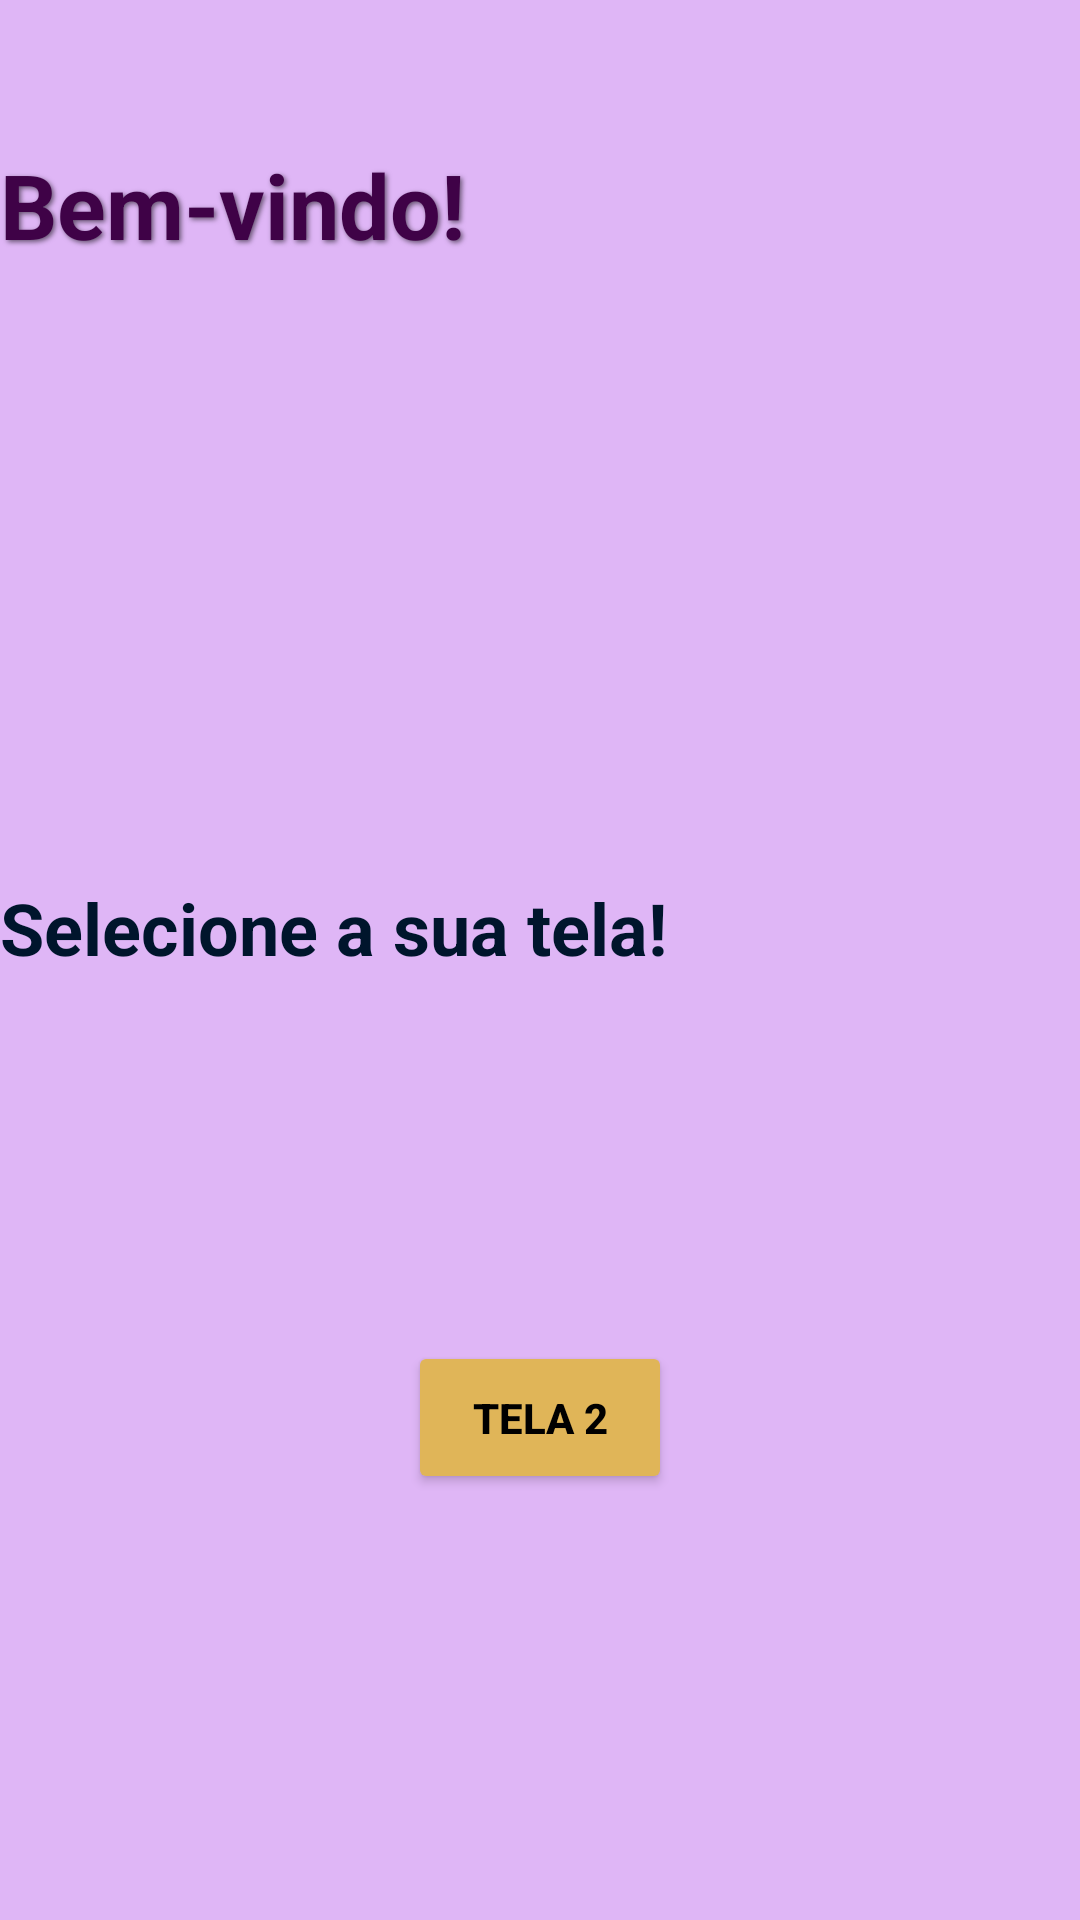

Layout XML and referenced resources for this Android screen:
<!-- AndroidManifest.xml: fallback theme Theme.MaterialComponents.DayNight.NoActionBar -->
<!-- res/layout/activity_main.xml -->
<?xml version="1.0" encoding="utf-8"?>
<LinearLayout xmlns:android="http://schemas.android.com/apk/res/android"
    xmlns:tools="http://schemas.android.com/tools"
    android:id="@+id/main"
    android:layout_width="match_parent"
    android:layout_height="match_parent"
    android:orientation="vertical"
    android:background="@color/corFundo"

    tools:context=".MainActivity">

    <TextView
        android:id="@+id/txtTitulo"
        android:layout_width="412dp"
        android:layout_height="109dp"
        android:baselineAligned="false"
        android:text="Bem-vindo!"
        android:textColor="@color/corTitulo"
        android:textSize="30sp"
        android:textStyle="bold"
        android:layout_marginTop="48dp"
        android:shadowColor="#88000000"
        android:shadowDx="2"
        android:shadowDy="2"
        android:shadowRadius="4" />

    <TextView
        android:id="@+id/txtSubTitulo"
        android:layout_width="412dp"
        android:layout_height="106dp"
        android:layout_marginTop="136dp"
        android:text="Selecione a sua tela!"
        android:textColor="@color/corLetras"
        android:textSize="24sp"
        android:textStyle="bold"
        android:layout_marginBottom="48dp"/>

    <Button
        android:id="@+id/botao2"
        android:layout_width="wrap_content"
        android:layout_height="wrap_content"
        android:text="Tela 2"
        android:backgroundTint="@color/coresbotoes"
        android:layout_marginBottom="16dp"
        android:textColor="@color/corLetrasBotao"
        android:textStyle="bold"
        android:padding="16dp"
        android:layout_gravity="center_horizontal"/>



</LinearLayout>
<!-- resources referenced by this layout -->
<resources>
  <color name="corFundo">#EBDDB0F6</color>
  <color name="corLetras">#00152C</color>
  <color name="corLetrasBotao">#000000</color>
  <color name="corTitulo">#3F0247</color>
  <color name="coresbotoes">#E0B558</color>
</resources>
